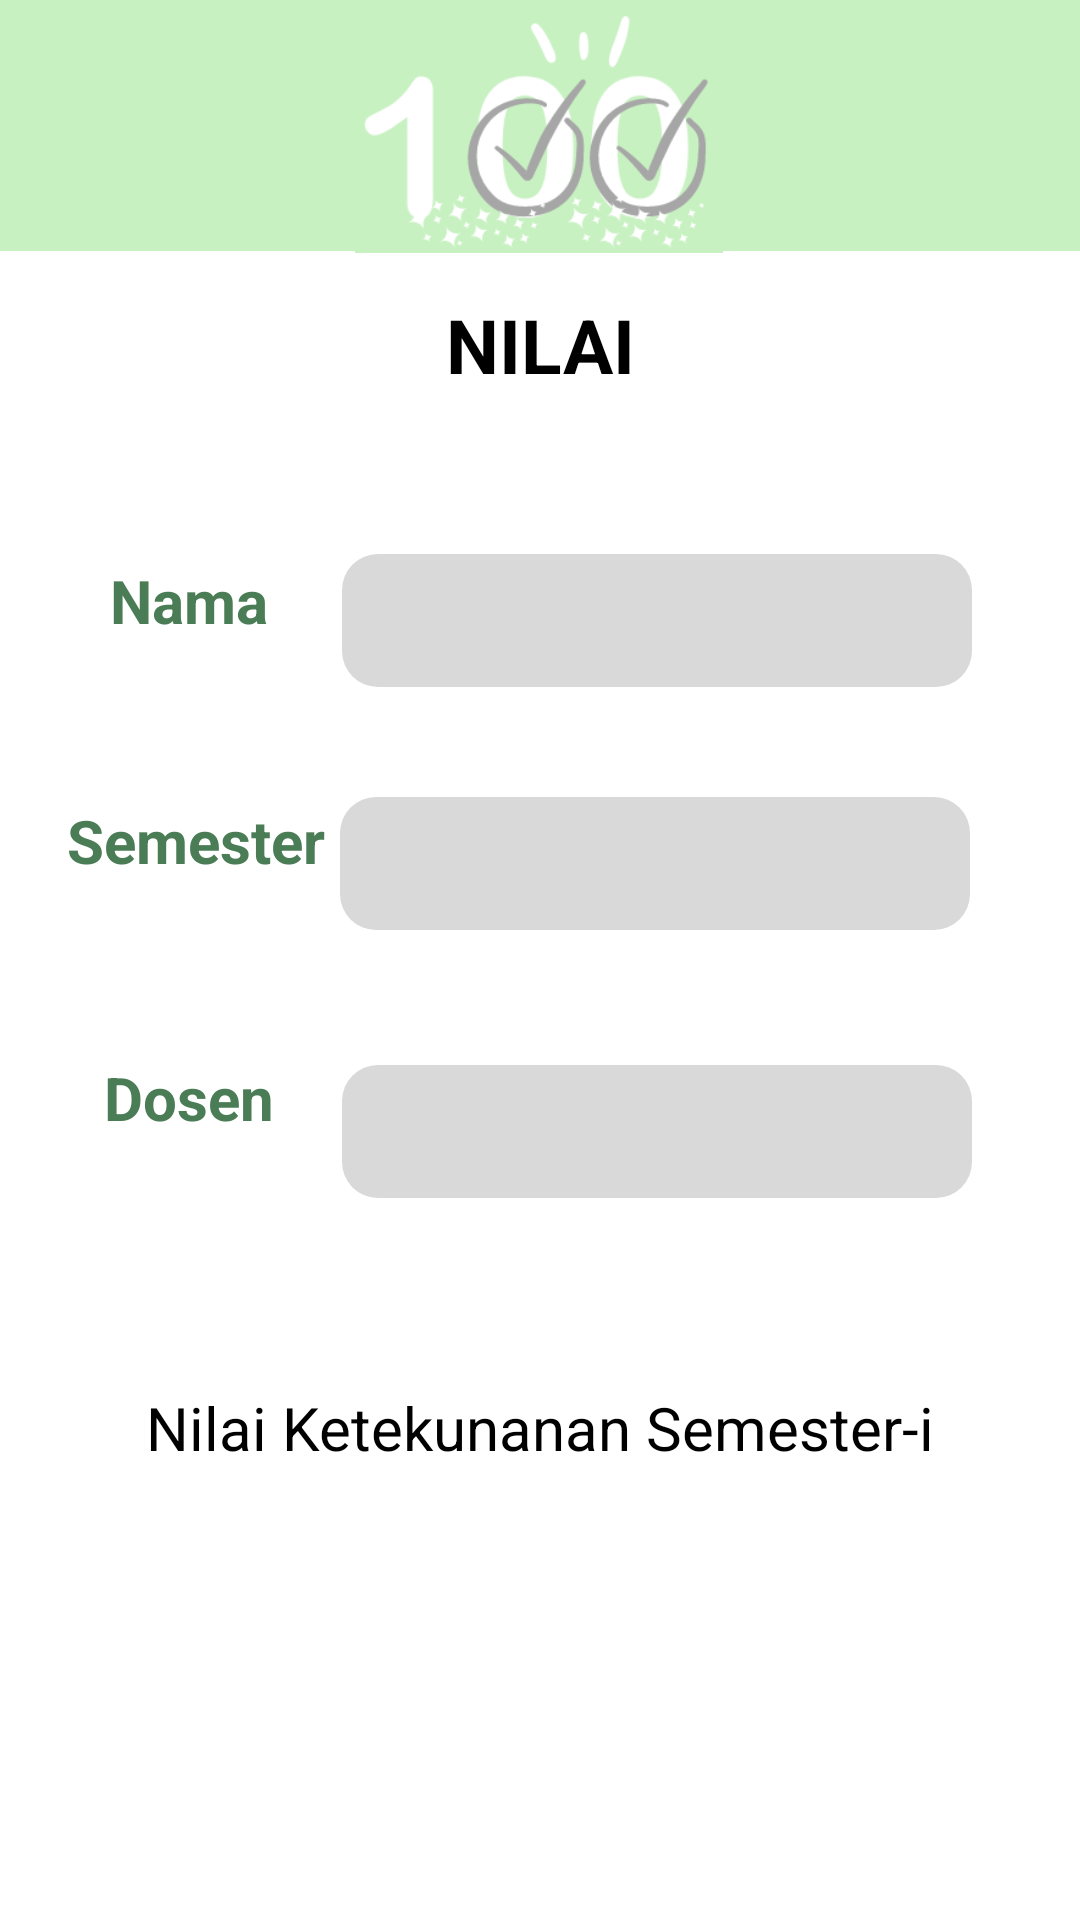

Here is an Android app screen rendered from its layout file. Give the layout XML and the strings, colors and styles it references.
<!-- AndroidManifest.xml: application theme Theme.Design.NoActionBar -->
<!-- res/layout/activity_cek_nilai_ortu.xml -->
<?xml version="1.0" encoding="utf-8"?>
<androidx.constraintlayout.widget.ConstraintLayout xmlns:android="http://schemas.android.com/apk/res/android"
    xmlns:app="http://schemas.android.com/apk/res-auto"
    xmlns:tools="http://schemas.android.com/tools"
    android:layout_width="match_parent"
    android:layout_height="match_parent"
    tools:context=".CekNilaiOrtu"
    android:background="#FFFFFF">

    <ImageView
        android:id="@+id/warnahijau"
        android:layout_width="wrap_content"
        android:layout_height="wrap_content"
        android:layout_marginStart="16dp"
        android:layout_marginTop="-40dp"
        android:layout_marginEnd="16dp"
        android:layout_marginBottom="-2dp"
        app:layout_constraintBottom_toBottomOf="parent"
        app:layout_constraintEnd_toEndOf="parent"
        app:layout_constraintStart_toStartOf="parent"
        app:layout_constraintTop_toTopOf="parent"
        app:layout_constraintVertical_bias="0.0"
        app:srcCompat="@drawable/warnahijaufix" />

    <ImageView
        android:id="@+id/imageView"
        android:layout_width="158dp"
        android:layout_height="81dp"
        app:layout_constraintBottom_toBottomOf="parent"
        app:layout_constraintEnd_toEndOf="parent"
        app:layout_constraintHorizontal_bias="0.498"
        app:layout_constraintStart_toStartOf="parent"
        app:layout_constraintTop_toTopOf="parent"
        app:layout_constraintVertical_bias="0.006"
        app:srcCompat="@drawable/headerdotask" />

    <TextView
        android:id="@+id/textView12"
        android:layout_width="314dp"
        android:layout_height="52dp"
        android:text="NILAI"
        android:textColor="#000000"
        android:textSize="25sp"
        android:textStyle="bold"
        android:gravity="center"
        app:layout_constraintBottom_toBottomOf="parent"
        app:layout_constraintEnd_toEndOf="parent"
        app:layout_constraintHorizontal_bias="0.498"
        app:layout_constraintStart_toStartOf="parent"
        app:layout_constraintTop_toTopOf="@id/warnahijau"
        app:layout_constraintVertical_bias="0.205" />

    <TextView
        android:id="@+id/textView17"
        android:layout_width="81dp"
        android:layout_height="38dp"
        android:layout_marginBottom="76dp"
        android:gravity="center"
        android:text="Nama"
        android:textColor="#4A7D55"
        android:textSize="20sp"
        android:textStyle="bold"
        app:layout_constraintBottom_toBottomOf="parent"
        app:layout_constraintEnd_toEndOf="parent"
        app:layout_constraintHorizontal_bias="0.081"
        app:layout_constraintStart_toStartOf="parent"
        app:layout_constraintTop_toTopOf="parent"
        app:layout_constraintVertical_bias="0.345" />

    <EditText
        android:id="@+id/editTextTextPersonName43"
        android:layout_width="wrap_content"
        android:layout_height="wrap_content"
        android:background="@drawable/input_text"
        android:ems="10"
        android:inputType="textPersonName"
        android:padding="10dp"
        app:layout_constraintBottom_toBottomOf="parent"
        app:layout_constraintEnd_toEndOf="parent"
        app:layout_constraintHorizontal_bias="0.761"
        app:layout_constraintStart_toStartOf="parent"
        app:layout_constraintTop_toTopOf="parent"
        app:layout_constraintVertical_bias="0.31" />

    <TextView
        android:id="@+id/textViewsemester"
        android:layout_width="89dp"
        android:layout_height="35dp"
        android:layout_marginBottom="76dp"
        android:text="Semester"
        android:textColor="#4A7D55"
        android:textSize="20dp"
        android:textStyle="bold"
        app:layout_constraintBottom_toBottomOf="parent"
        app:layout_constraintEnd_toEndOf="parent"
        app:layout_constraintHorizontal_bias="0.083"
        app:layout_constraintStart_toStartOf="parent"
        app:layout_constraintTop_toTopOf="parent"
        app:layout_constraintVertical_bias="0.504" />

    <EditText
        android:id="@+id/editTextTextPersonName50"
        android:layout_width="wrap_content"
        android:layout_height="wrap_content"
        android:background="@drawable/input_text"
        android:ems="10"
        android:inputType="textPersonName"
        android:padding="10dp"
        app:layout_constraintBottom_toBottomOf="parent"
        app:layout_constraintEnd_toEndOf="parent"
        app:layout_constraintHorizontal_bias="0.756"
        app:layout_constraintStart_toStartOf="parent"
        app:layout_constraintTop_toTopOf="parent"
        app:layout_constraintVertical_bias="0.446" />

    <TextView
        android:id="@+id/textView00"
        android:layout_width="81dp"
        android:layout_height="31dp"
        android:layout_marginBottom="76dp"
        android:gravity="center"
        android:text="Dosen"
        android:textColor="#4A7D55"
        android:textSize="20dp"
        android:textStyle="bold"
        app:layout_constraintBottom_toBottomOf="parent"
        app:layout_constraintEnd_toEndOf="parent"
        app:layout_constraintHorizontal_bias="0.081"
        app:layout_constraintStart_toStartOf="parent"
        app:layout_constraintTop_toTopOf="parent"
        app:layout_constraintVertical_bias="0.657" />

    <EditText
        android:id="@+id/editTextTextPersonName"
        android:layout_width="wrap_content"
        android:layout_height="wrap_content"
        android:background="@drawable/input_text"
        android:ems="10"
        android:inputType="textPersonName"
        android:padding="10dp"
        app:layout_constraintBottom_toBottomOf="parent"
        app:layout_constraintEnd_toEndOf="parent"
        app:layout_constraintHorizontal_bias="0.761"
        app:layout_constraintStart_toStartOf="parent"
        app:layout_constraintTop_toTopOf="parent"
        app:layout_constraintVertical_bias="0.596" />

    <TextView
        android:id="@+id/textView18"
        android:layout_width="285dp"
        android:layout_height="33dp"
        android:gravity="center"
        android:inputType="textPersonName"
        android:text="Nilai Ketekunanan Semester-i"
        android:textColor="#000000"
        android:textSize="20sp"
        app:layout_constraintBottom_toBottomOf="parent"
        app:layout_constraintEnd_toEndOf="parent"
        app:layout_constraintStart_toStartOf="parent"
        app:layout_constraintTop_toTopOf="parent"
        app:layout_constraintVertical_bias="0.757" />

</androidx.constraintlayout.widget.ConstraintLayout>
<!-- resources referenced by this layout -->
<resources>
  <!-- drawable headerdotask: png bitmap (drawable, 17454 bytes) -->
  <!-- drawable input_text (drawable) -->
  <?xml version="1.0" encoding="utf-8"?>
  <shape xmlns:android="http://schemas.android.com/apk/res/android">
      <solid android:color="#D9D9D9" />
      <corners android:radius="12dp"/>
  </shape>
  <!-- drawable warnahijaufix: png bitmap (drawable, 2107 bytes) -->
</resources>
